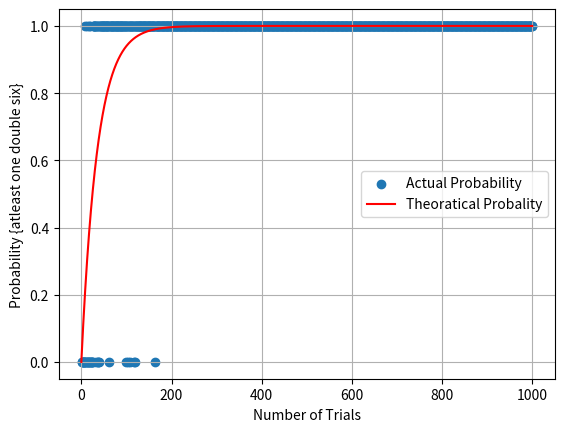

The script that saved this image:
import numpy as np
from matplotlib import pyplot as plt

n = [i for i in range(1,1001)]
P = []
for i in n:
    A = np.random.choice([1,2,3,4,5,6],size=(i,2))
    Bool = False
    for j in A:
        if j[0]==6 and j[1]==6: 
            Bool = Bool or True 
            break
    P.append(1) if Bool else P.append(0)
    
plt.scatter(n,P,label="Actual Probability")
X = np.arange(0,1000,0.01)
Y = 1 - np.power(35/36,X)
plt.plot(X,Y,color="r",label="Theoratical Probality")
plt.xlabel("Number of Trials")
plt.ylabel("Probability {atleast one double six}")
plt.grid()
plt.legend(loc = 'right')
plt.show()